Run: headless pygame with SDL's dummy video driver; simulated clock (each Clock.tick advances the game by its frame time, no real sleeping); random seed 0; keys injected as events and as key.get_pressed() state; mouse plan: one left click at the window centre at the start of phase 2, then a move to the lower-right quarter at the start of phase 3.
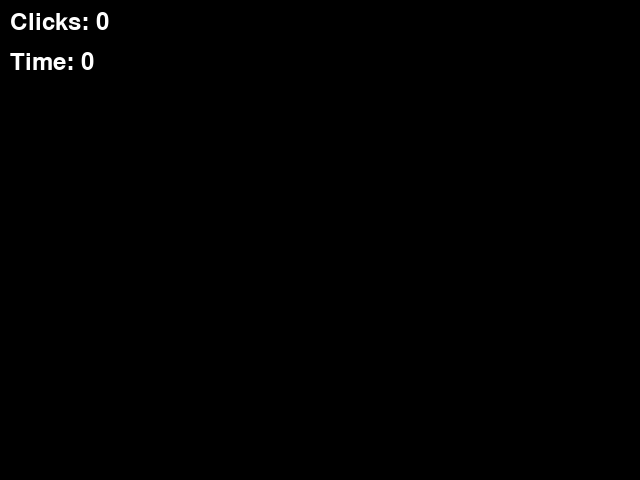
Frame 1 of 4 · flips 1–60 · no input
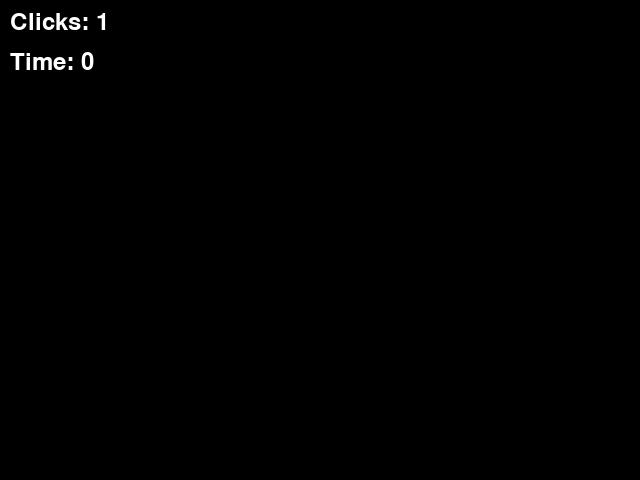
Frame 2 of 4 · flips 61–180 · clicked the window centre · tapped SPACE, RETURN · held RIGHT (→), D
Frame 3 of 4 · flips 181–300 · moved the mouse to the lower-right quarter · held DOWN (↓), S · screen unchanged from frame 2, image omitted
Frame 4 of 4 · flips 301–420 · held LEFT (←), A, UP (↑), W · screen unchanged from frame 3, image omitted

The pygame program that drew these frames:

import pygame
from pygame.locals import *
import sys
import time

pygame.init()

screen = pygame.display.set_mode((640, 480))
pygame.display.set_caption("not a clicker")
font = pygame.font.Font(None, 36)
clock = pygame.time.Clock()


def main():
    clicks = 0
    start_time = time.time()
    while True:
        clock.tick(60)
        screen.fill((0, 0, 0))

        for event in pygame.event.get():
            if event.type == QUIT:
                pygame.quit()
                sys.exit()
            elif event.type == MOUSEBUTTONDOWN:
                clicks += 1

        elapsed_time = int(time.time() - start_time)

        clicks_text = font.render(
            "Clicks: " + str(clicks), True, (255, 255, 255))
        time_text = font.render(
            "Time: " + str(elapsed_time), True, (255, 255, 255))

        screen.blit(clicks_text, (10, 10))
        screen.blit(time_text, (10, 50))

        pygame.display.update()


if __name__ == "__main__":
    main()
